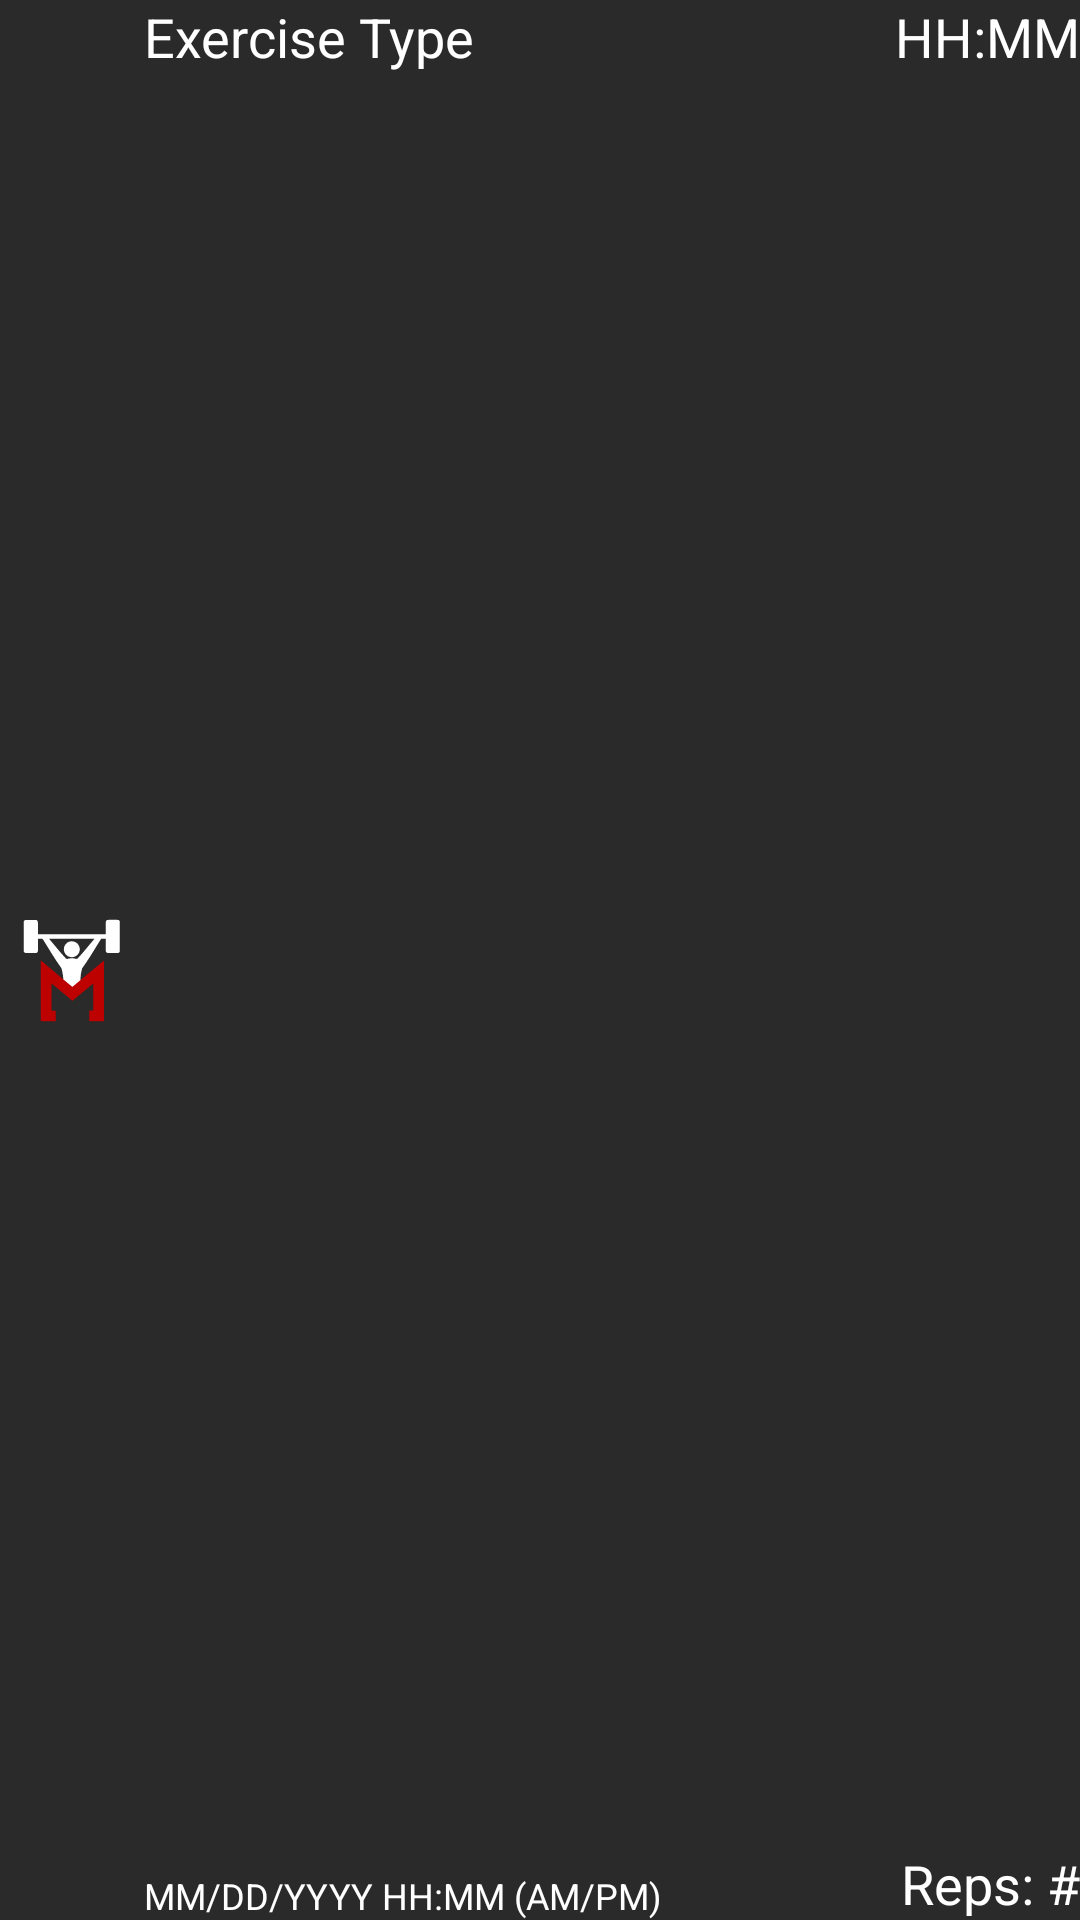

The Android layout XML behind this screen, and the referenced resources:
<!-- AndroidManifest.xml: application theme AppTheme -->
<!-- res/layout/workout_save_fragment.xml -->
<?xml version="1.0" encoding="utf-8"?>
<androidx.constraintlayout.widget.ConstraintLayout xmlns:android="http://schemas.android.com/apk/res/android"
    xmlns:app="http://schemas.android.com/apk/res-auto"
    android:layout_width="match_parent"
    android:layout_height="48sp"
    android:background="@color/navBarGrey"
    android:layout_margin="12sp"
    android:clickable="true"
    android:focusable="true">

    <ImageView
        android:id="@+id/workoutSaveExerciseTypeImage"
        android:layout_width="48dp"
        android:layout_height="48dp"
        android:src="@drawable/ic_sigma_fitness_logo_white"
        app:layout_constraintBottom_toBottomOf="parent"
        app:layout_constraintStart_toStartOf="parent"
        app:layout_constraintTop_toTopOf="parent">
    </ImageView>

    <TextView
        android:layout_width="wrap_content"
        android:layout_height="wrap_content"
        android:text="Exercise Type"
        android:textColor="@color/white"
        android:textSize="18sp"
        android:id="@+id/workoutSaveExerciseTypeText"
        app:layout_constraintStart_toEndOf="@+id/workoutSaveExerciseTypeImage"
        app:layout_constraintTop_toTopOf="parent">
    </TextView>

    <TextView
        android:layout_width="wrap_content"
        android:layout_height="wrap_content"
        android:text="MM/DD/YYYY HH:MM (AM/PM)"
        android:textColor="@color/white"
        android:textSize="12sp"
        android:id="@+id/workoutSaveExerciseDateText"
        app:layout_constraintBottom_toBottomOf="parent"
        app:layout_constraintStart_toEndOf="@+id/workoutSaveExerciseTypeImage">
    </TextView>

    <TextView
        android:layout_width="wrap_content"
        android:layout_height="wrap_content"
        android:text="HH:MM"
        android:textColor="@color/white"
        android:textSize="18sp"
        android:id="@+id/workoutSaveExerciseDurationText"
        app:layout_constraintEnd_toEndOf="parent"
        app:layout_constraintTop_toTopOf="parent">
    </TextView>

    <TextView
        android:layout_width="wrap_content"
        android:layout_height="wrap_content"
        android:text="Reps: #"
        android:textColor="@color/white"
        android:textSize="18sp"
        android:id="@+id/workoutSaveExerciseRepsText"
        app:layout_constraintBottom_toBottomOf="parent"
        app:layout_constraintEnd_toEndOf="parent">
    </TextView>

</androidx.constraintlayout.widget.ConstraintLayout>
<!-- resources referenced by this layout -->
<resources>
  <color name="navBarGrey">#FF2A2A2A</color>
  <color name="white">#FFFFFFFF</color>
  <!-- drawable ic_sigma_fitness_logo_white: vector/xml drawable (drawable, 2926 chars, omitted) -->
  <style name="AppTheme" parent="Theme.MaterialComponents.DayNight.NoActionBar">
  
      </style>
</resources>
